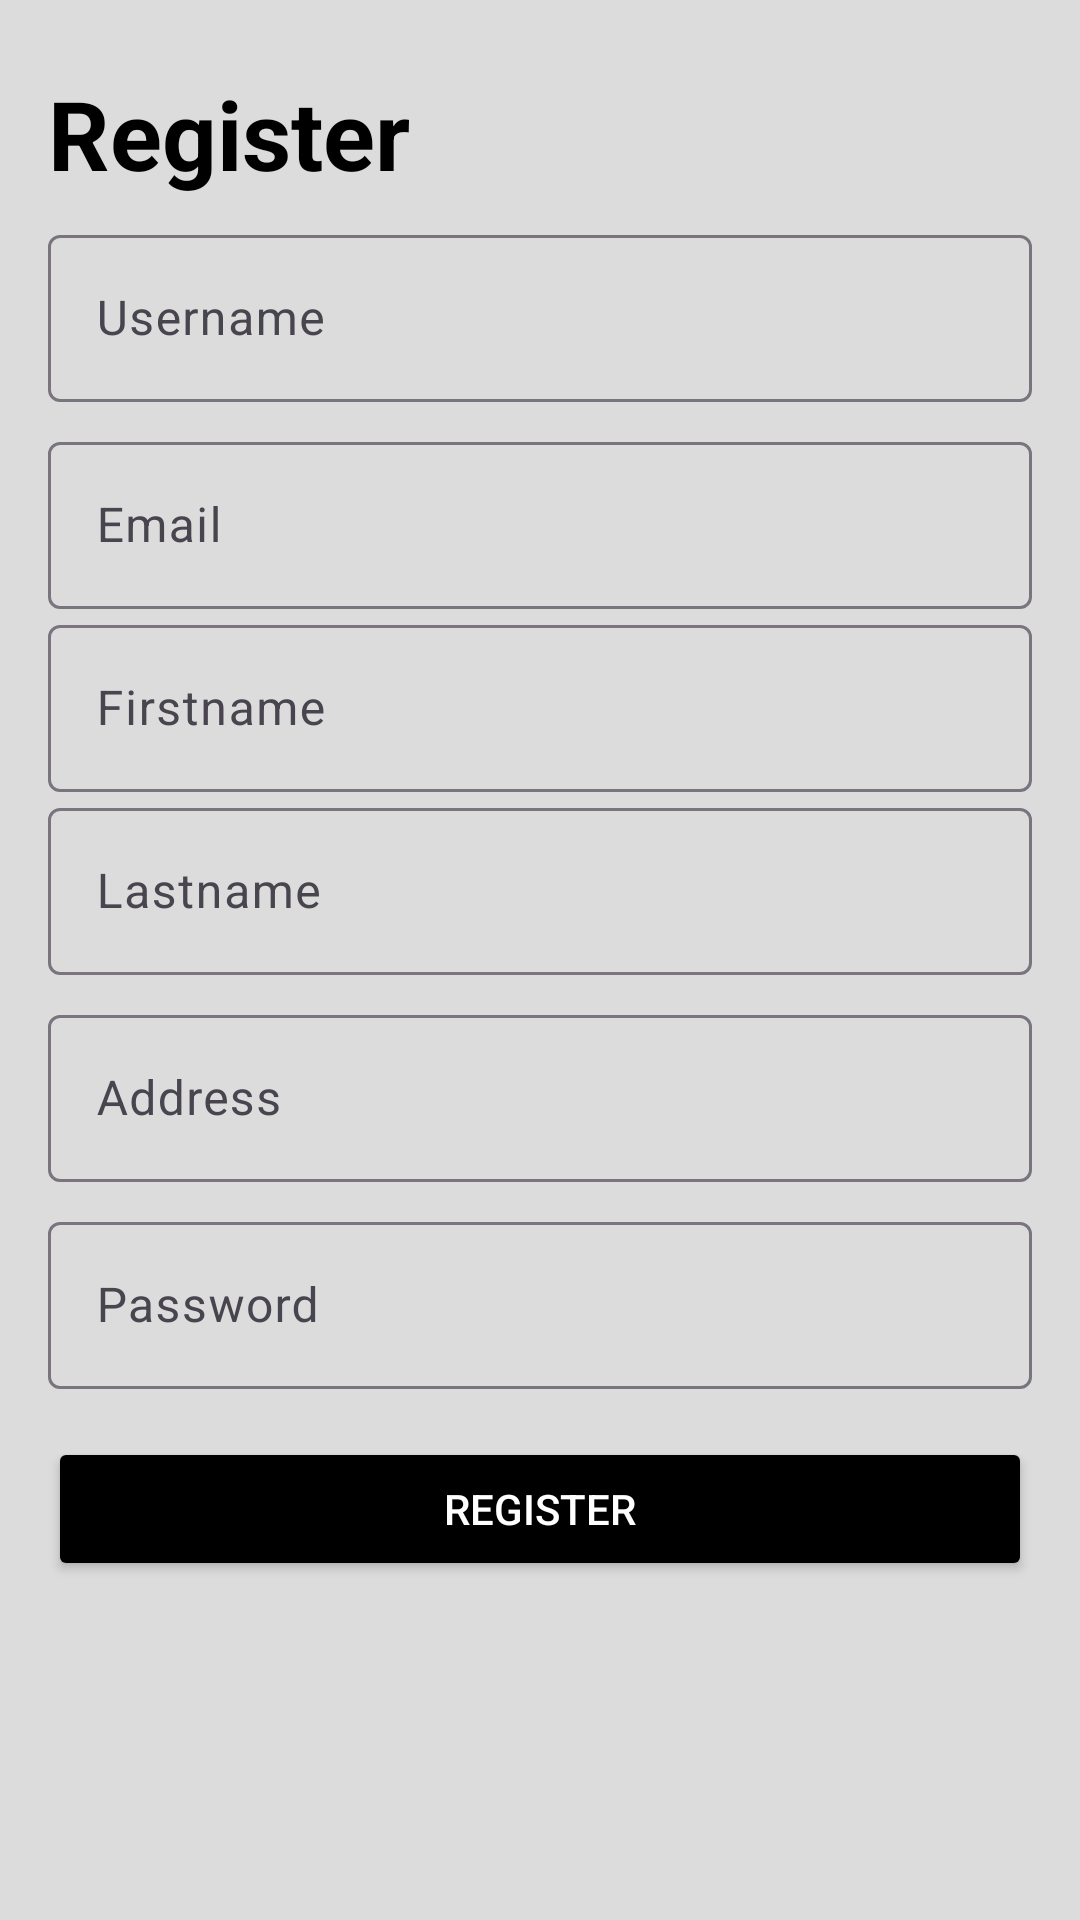

Here is an Android app screen rendered from its layout file. Give the layout XML and the strings, colors and styles it references.
<!-- AndroidManifest.xml: application theme Theme.EcommerceLayout -->
<!-- res/layout/fragment_register.xml -->
<?xml version="1.0" encoding="utf-8"?>
<LinearLayout xmlns:android="http://schemas.android.com/apk/res/android"
    xmlns:app="http://schemas.android.com/apk/res-auto"
    xmlns:tools="http://schemas.android.com/tools"
    android:layout_width="match_parent"
    android:layout_height="match_parent"
    android:orientation="vertical"
    android:padding="16dp"
    android:background="#DCDCDC"
    tools:context=".ui.RegisterFragment">

    <TextView
        android:id="@+id/textView"
        android:layout_width="wrap_content"
        android:layout_height="wrap_content"
        android:text="Register"
        android:textColor="#000000"
        android:textSize="32sp"
        app:layout_constraintEnd_toEndOf="parent"
        app:layout_constraintStart_toStartOf="parent"
        app:layout_constraintTop_toTopOf="parent"
        android:layout_marginTop="48dp"
        android:layout_marginVertical="7dp"
        android:textStyle="bold"/>


    <com.google.android.material.textfield.TextInputLayout
        android:id="@+id/UsernameLayout"
        android:layout_width="match_parent"
        android:layout_height="wrap_content"
        android:hint="Username">

        <com.google.android.material.textfield.TextInputEditText
            android:id="@+id/UsernameInput"
            android:layout_width="match_parent"
            android:layout_height="wrap_content"
            android:inputType="textPersonName" />
    </com.google.android.material.textfield.TextInputLayout>

    <com.google.android.material.textfield.TextInputLayout
        android:id="@+id/EmailLayout"
        android:layout_width="match_parent"
        android:layout_height="wrap_content"
        android:layout_marginTop="8dp"
        android:hint="Email">

        <com.google.android.material.textfield.TextInputEditText
            android:id="@+id/EmailInput"
            android:layout_width="match_parent"
            android:layout_height="wrap_content"
            android:inputType="textEmailAddress" />
    </com.google.android.material.textfield.TextInputLayout>

    <com.google.android.material.textfield.TextInputLayout
        android:id="@+id/FirstnameLayout"
        android:layout_width="match_parent"
        android:layout_height="wrap_content"
        android:hint="Firstname">

        <com.google.android.material.textfield.TextInputEditText
            android:id="@+id/FirstnameInput"
            android:layout_width="match_parent"
            android:layout_height="wrap_content"
            android:inputType="textPersonName" />
    </com.google.android.material.textfield.TextInputLayout>

    <com.google.android.material.textfield.TextInputLayout
        android:id="@+id/LastnameLayout"
        android:layout_width="match_parent"
        android:layout_height="wrap_content"
        android:hint="Lastname">

        <com.google.android.material.textfield.TextInputEditText
            android:id="@+id/LastnameInput"
            android:layout_width="match_parent"
            android:layout_height="wrap_content"
            android:inputType="textPersonName" />
    </com.google.android.material.textfield.TextInputLayout>

    <com.google.android.material.textfield.TextInputLayout
        android:id="@+id/AddressLayout"
        android:layout_width="match_parent"
        android:layout_height="wrap_content"
        android:layout_marginTop="8dp"
        android:hint="Address">

        <com.google.android.material.textfield.TextInputEditText
            android:id="@+id/AddressInput"
            android:layout_width="match_parent"
            android:layout_height="wrap_content"
            android:inputType="textPostalAddress" />
    </com.google.android.material.textfield.TextInputLayout>

    <com.google.android.material.textfield.TextInputLayout
        android:id="@+id/PasswordLayout"
        android:layout_width="match_parent"
        android:layout_height="wrap_content"
        android:layout_marginTop="8dp"
        android:hint="Password">

        <com.google.android.material.textfield.TextInputEditText
            android:id="@+id/PasswordInput"
            android:layout_width="match_parent"
            android:layout_height="wrap_content"
            android:inputType="textPassword" />
    </com.google.android.material.textfield.TextInputLayout>

    <Button
        android:id="@+id/RegisterButton"
        android:layout_width="match_parent"
        android:layout_height="wrap_content"
        android:layout_marginTop="16dp"
        android:textColor="@android:color/white"
        android:backgroundTint="@drawable/backbotton_1"
        android:text="Register" />

</LinearLayout>
<!-- resources referenced by this layout -->
<resources>
  <!-- drawable backbotton_1 (drawable) -->
  <selector xmlns:android="http://schemas.android.com/apk/res/android">
      
      <item android:state_pressed="true" android:color="#A6767676" />
      
      <item android:state_enabled="false" android:color="#FFFFFF" />
      
      <item android:color="#000000" />
  
  
  </selector>
  <style name="Theme.EcommerceLayout" parent="Base.Theme.EcommerceLayout" />
  <style name="Base.Theme.EcommerceLayout" parent="Theme.Material3.DayNight.NoActionBar">
          
          
      </style>
</resources>
